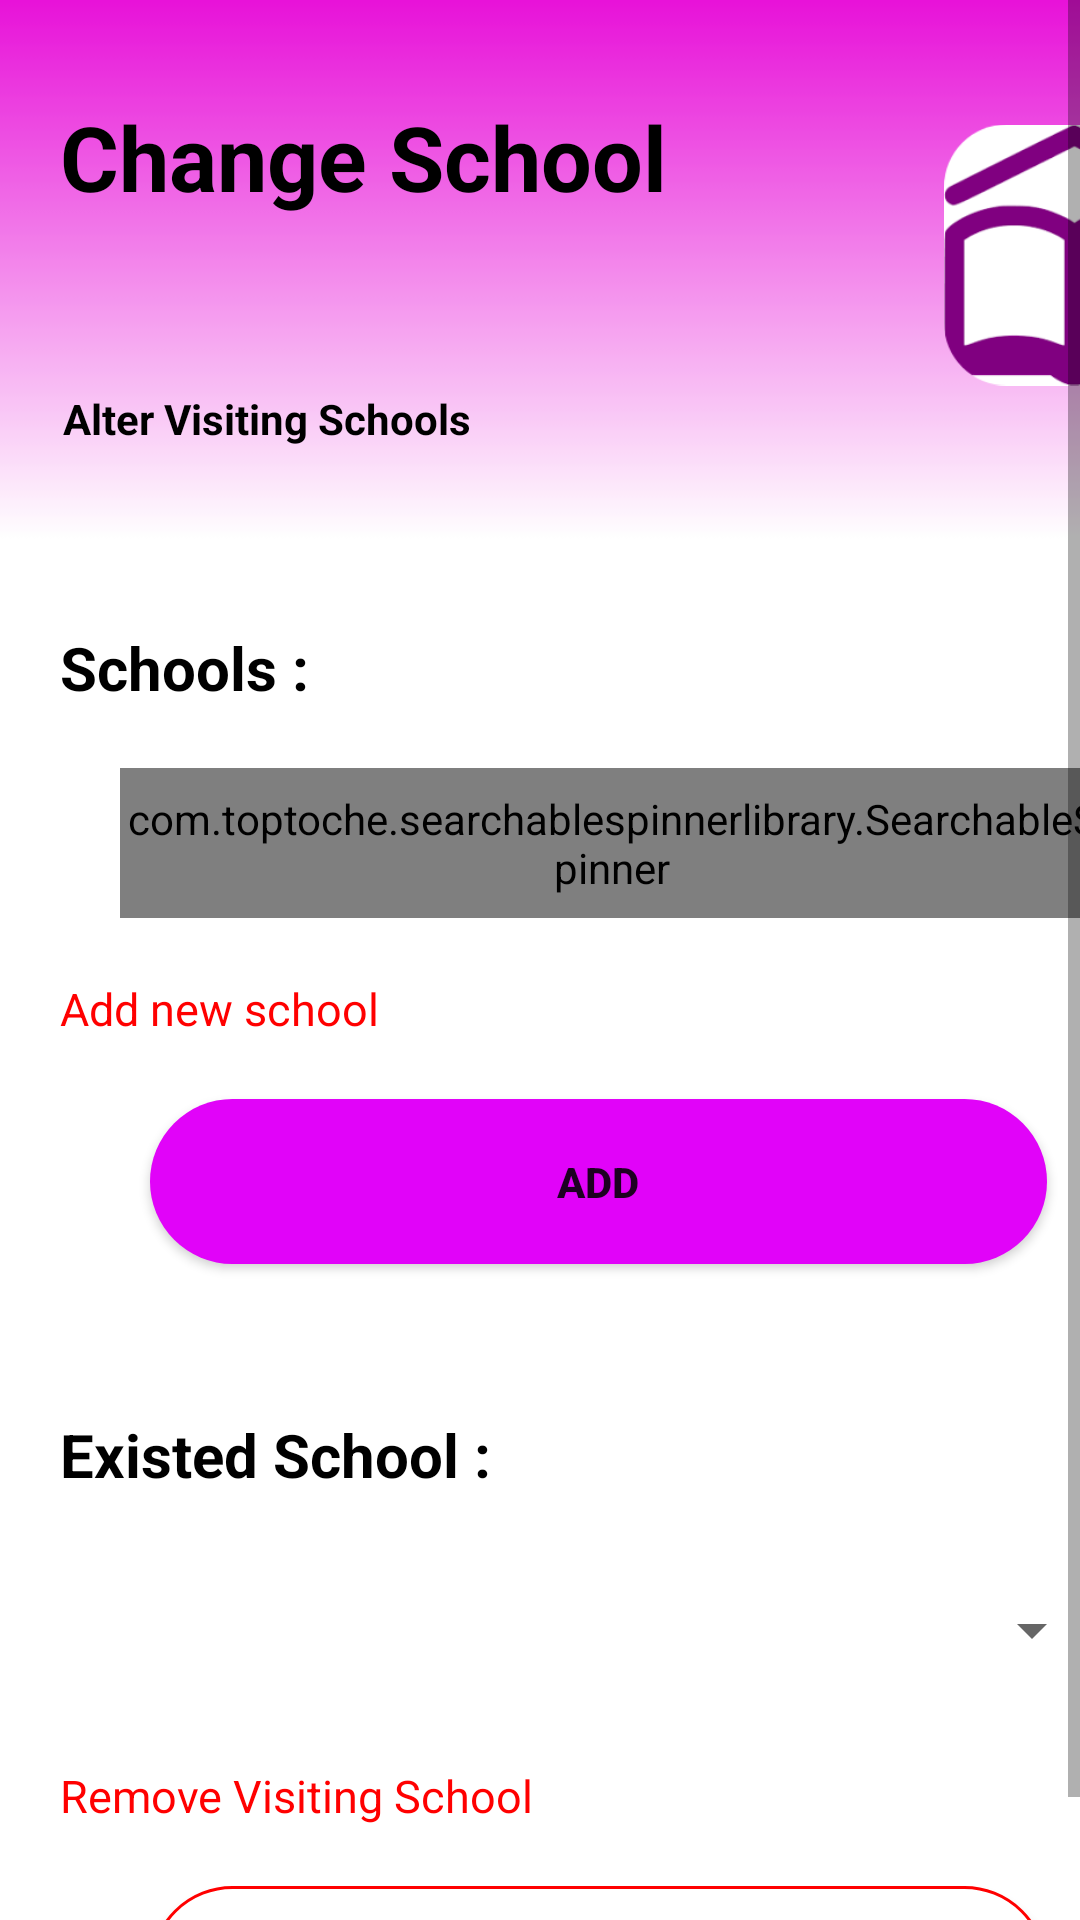

Here is an Android app screen rendered from its layout file. Give the layout XML and the strings, colors and styles it references.
<!-- AndroidManifest.xml: application theme Theme.SmartVan -->
<!-- res/layout/activity_van_school_change.xml -->
<?xml version="1.0" encoding="utf-8"?>
<ScrollView xmlns:android="http://schemas.android.com/apk/res/android"
    xmlns:app="http://schemas.android.com/apk/res-auto"
    xmlns:tools="http://schemas.android.com/tools"
    android:layout_width="match_parent"
    android:layout_height="match_parent"
    android:background="@drawable/iphone_6__7__8_plus__8"
    tools:context=".VanSchoolChange">

    <LinearLayout
        android:layout_width="match_parent"
        android:layout_height="match_parent"
        android:orientation="vertical">

        <RelativeLayout
            android:layout_width="381dp"
            android:layout_height="147dp"
            android:layout_marginLeft="20dp"
            android:layout_marginTop="32dp"
            android:layout_marginRight="20dp">

            <TextView
                android:layout_width="wrap_content"
                android:layout_height="wrap_content"
                android:text="Change School"
                android:textColor="#000"
                android:textSize="30sp"
                android:textStyle="bold" />


            <TextView
                android:layout_width="200dp"
                android:layout_height="wrap_content"
                android:layout_alignParentStart="true"
                android:layout_alignParentBottom="true"
                android:layout_marginStart="1dp"
                android:layout_marginBottom="30dp"
                android:text="Alter Visiting Schools"
                android:textColor="#000"
                android:textSize="14sp"
                android:textStyle="bold" />

            <ImageView
                android:layout_width="87dp"
                android:layout_height="96dp"
                android:layout_alignParentEnd="true"
                android:layout_alignParentBottom="true"
                android:layout_marginEnd="-1dp"
                android:layout_marginBottom="46dp"
                android:src="@drawable/changeschool" />

        </RelativeLayout>
        <TextView
            android:layout_width="wrap_content"
            android:layout_height="wrap_content"
            android:text="Schools :"
            android:layout_marginTop="30dp"
            android:layout_marginStart="20dp"
            android:textStyle="bold"
            android:textColor="#000"
            android:textSize="20sp" />

        <com.toptoche.searchablespinnerlibrary.SearchableSpinner
            android:id="@+id/schoolchange"
            android:layout_width="328dp"
            android:layout_height="50dp"
            android:layout_marginStart="40dp"
            android:layout_marginTop="20dp" />

        <TextView
            android:layout_width="329dp"
            android:layout_height="wrap_content"
            android:text="Add new school"
            android:textColor="#ff0000"
            android:layout_marginStart="20dp"
            android:layout_marginTop="20dp"
            android:textSize="15dp" />

        <Button
            android:id="@+id/addschool"
            android:layout_width="299dp"
            android:layout_height="55dp"
            android:layout_marginTop="20dp"
            android:background="@drawable/custom_button"
            android:text="Add"
            android:onClick="onSchoolAdd"
            android:layout_marginStart="50dp"
            android:textStyle="bold" />

        <TextView
            android:layout_width="wrap_content"
            android:layout_height="wrap_content"
            android:text="Existed School :"
            android:layout_marginTop="50dp"
            android:layout_marginStart="20dp"
            android:textStyle="bold"
            android:textColor="#000"
            android:textSize="20sp" />

        <Spinner
            android:id="@+id/schoolremove"
            android:layout_width="328dp"
            android:layout_height="50dp"
            android:layout_marginStart="40dp"
            android:layout_marginTop="20dp" />

        <TextView
            android:layout_width="329dp"
            android:layout_height="wrap_content"
            android:text="Remove Visiting School"
            android:textColor="#ff0000"
            android:layout_marginStart="20dp"
            android:layout_marginTop="20dp"
            android:textSize="15dp" />

        <Button
            android:id="@+id/removeschool"
            android:layout_width="299dp"
            android:layout_height="55dp"
            android:layout_marginStart="50dp"
            android:layout_marginTop="20dp"
            android:textStyle="bold"
            android:background="@drawable/custombuttonremove"
            android:onClick="onSchoolRemove"
            android:text="Remove" />


    </LinearLayout>

</ScrollView>
<!-- resources referenced by this layout -->
<resources>
  <!-- drawable changeschool: png bitmap (drawable, 11459 bytes) -->
  <!-- drawable custom_button (drawable) -->
  <?xml version="1.0" encoding="utf-8"?>
  <shape xmlns:android="http://schemas.android.com/apk/res/android" android:shape="rectangle">
      <solid android:color="#E103F9" />
      <corners android:radius="100dp"/>
  </shape>
  <!-- drawable custombuttonremove (drawable) -->
  <?xml version="1.0" encoding="utf-8"?>
  <shape xmlns:android="http://schemas.android.com/apk/res/android" android:shape="rectangle">
      <solid android:color="#fff"/>
      <stroke android:color="#ff0000" android:width="1dp"/>
      <corners android:radius="100dp"/>
  </shape>
  <!-- drawable iphone_6__7__8_plus__8: png bitmap (drawable, 8380 bytes) -->
  <style name="Theme.SmartVan" parent="Theme.AppCompat.Light.NoActionBar">
          
          <item name="colorPrimary">@color/purple_500</item>
          <item name="colorPrimaryVariant">@color/purple_700</item>
          <item name="colorOnPrimary">@color/white</item>
          
          <item name="colorSecondary">@color/teal_200</item>
          <item name="colorSecondaryVariant">@color/teal_700</item>
          <item name="colorOnSecondary">@color/black</item>
          
          <item name="android:statusBarColor" tools:targetApi="l">?attr/colorOnSecondary</item>
          
      </style>
  <!-- not gathered from this repository: default colours our renderer supplied (Android Studio template values) -->
  <color name="purple_500">#FF6200EE</color>
  <color name="purple_700">#FF3700B3</color>
  <color name="teal_200">#FF03DAC5</color>
  <color name="teal_700">#FF018786</color>
  <color name="black">#FF000000</color>
  <color name="white">#FFFFFFFF</color>
</resources>
